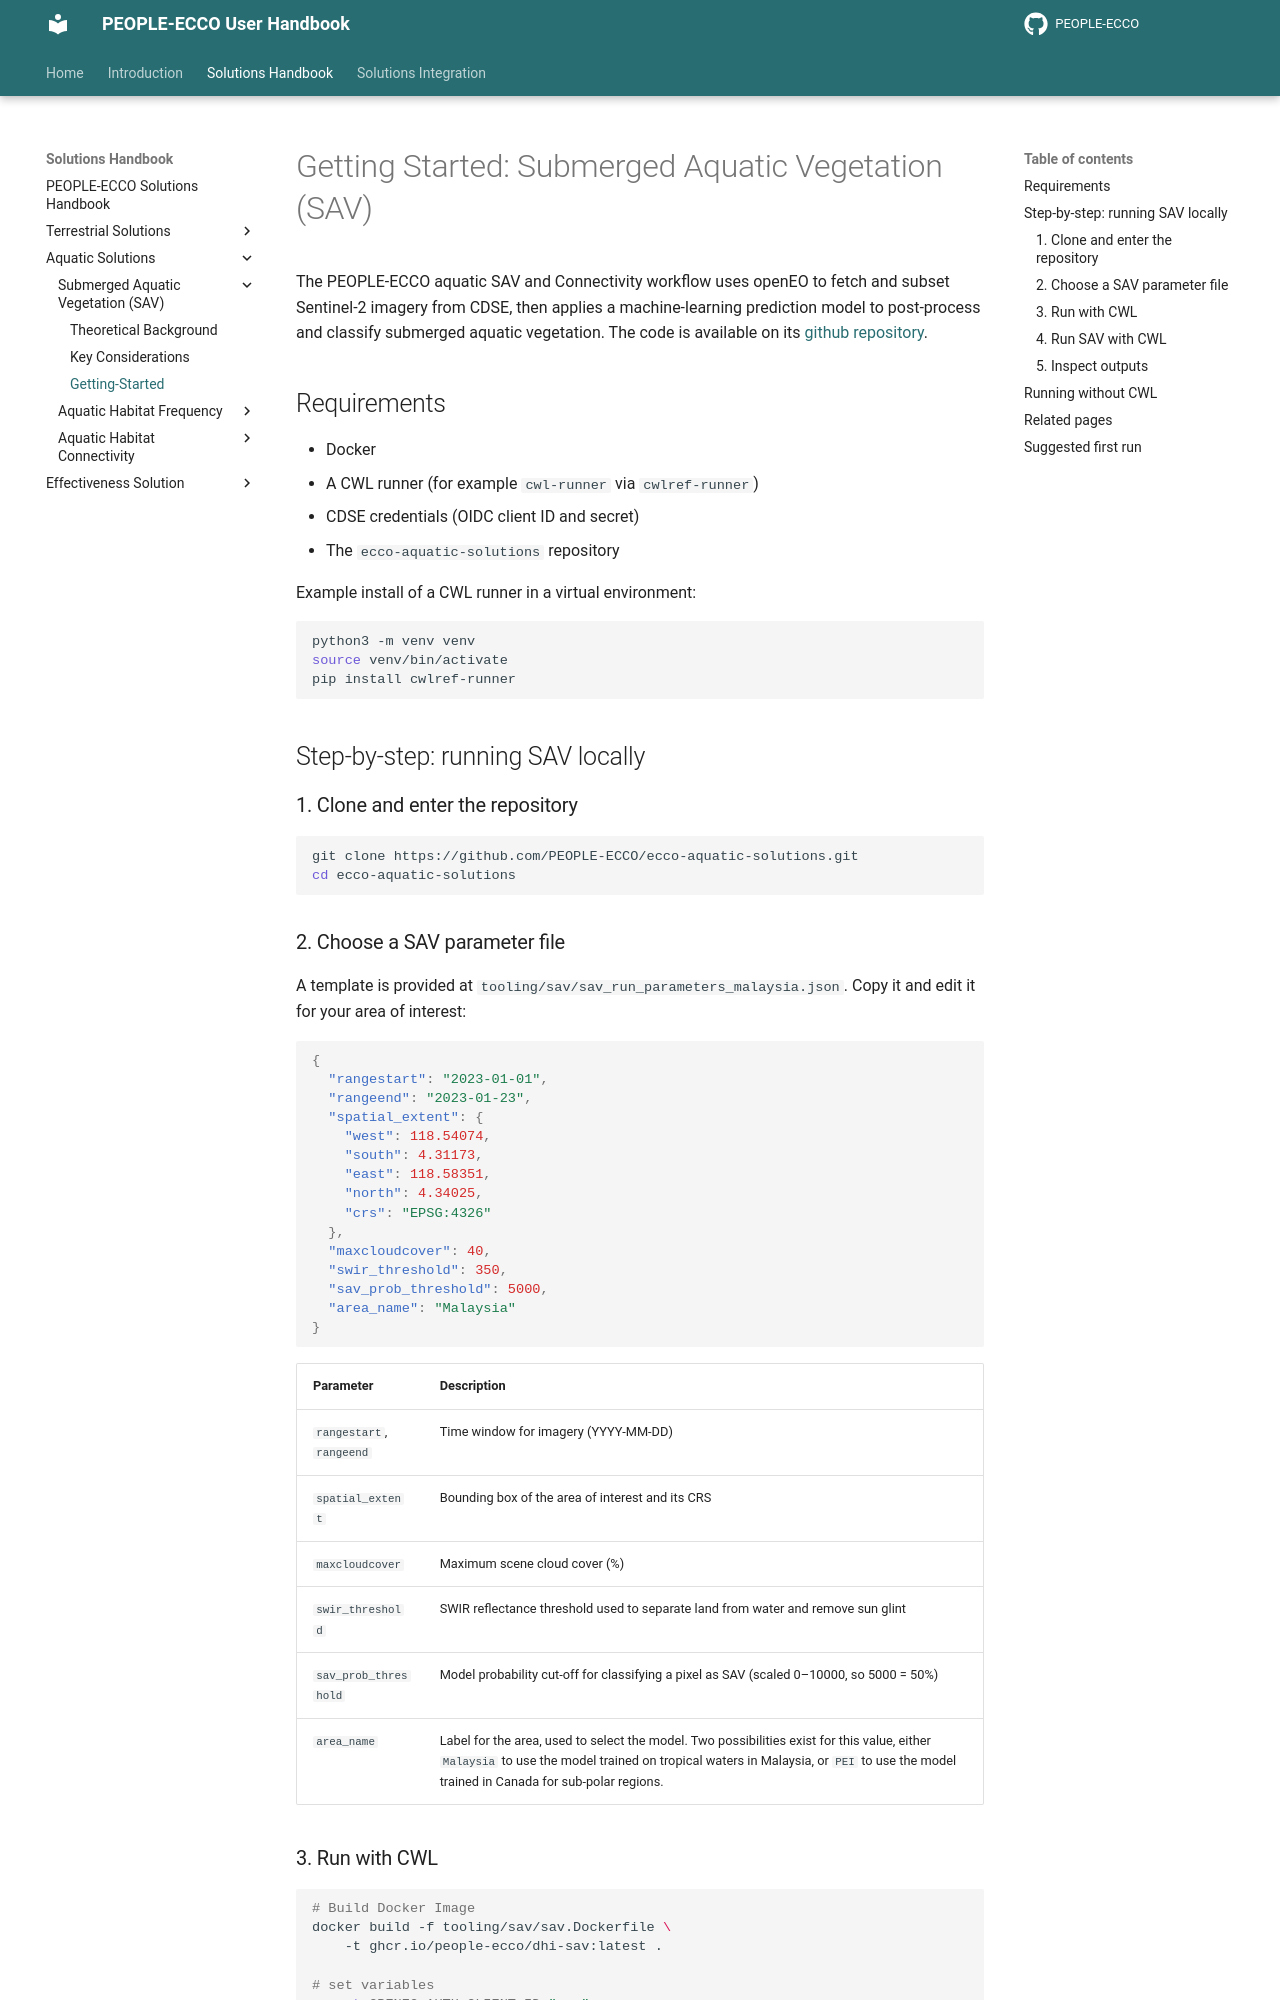

repository: PEOPLE-ECCO/PEOPLE-ECCO.github.io · page: handbook/aquatic-solutions/SAV/getting-started/index.html · generator: mkdocs

# Getting Started: Submerged Aquatic Vegetation (SAV)

The PEOPLE-ECCO aquatic SAV and Connectivity workflow uses openEO to fetch and subset Sentinel-2 imagery from CDSE, then applies a machine-learning prediction model to post-process and classify submerged aquatic vegetation. The code is available on its [github repository](https://github.com/PEOPLE-ECCO/ecco-aquatic-solutions/tree/main).

## Requirements

- Docker
- A CWL runner (for example `cwl-runner` via `cwlref-runner`)
- CDSE credentials (OIDC client ID and secret)
- The `ecco-aquatic-solutions` repository

Example install of a CWL runner in a virtual environment:

```bash
python3 -m venv venv
source venv/bin/activate
pip install cwlref-runner
```

## Step-by-step: running SAV locally

### 1. Clone and enter the repository

```bash
git clone https://github.com/PEOPLE-ECCO/ecco-aquatic-solutions.git
cd ecco-aquatic-solutions
```
### 2. Choose a SAV parameter file

A template is provided at `tooling/sav/sav_run_parameters_malaysia.json`. Copy it and edit it for your area of interest:

```json
{
  "rangestart": "2023-01-01",
  "rangeend": "2023-01-23",
  "spatial_extent": {
    "west": 118.54074,
    "south": 4.31173,
    "east": 118.58351,
    "north": 4.34025,
    "crs": "EPSG:4326"
  },
  "maxcloudcover": 40,
  "swir_threshold": 350,
  "sav_prob_threshold": 5000,
  "area_name": "Malaysia"
}
```

| Parameter | Description |
|---|---|
| `rangestart`, `rangeend` | Time window for imagery (YYYY-MM-DD) |
| `spatial_extent` | Bounding box of the area of interest and its CRS |
| `maxcloudcover` | Maximum scene cloud cover (%) |
| `swir_threshold` | SWIR reflectance threshold used to separate land from water and remove sun glint |
| `sav_prob_threshold` | Model probability cut-off for classifying a pixel as SAV (scaled 0–10000, so 5000 = 50%) |
| `area_name` | Label for the area, used to select the model. Two possibilities exist for this value, either `Malaysia` to use the model trained on tropical waters in Malaysia, or `PEI` to use the model trained in Canada for sub-polar regions. |
